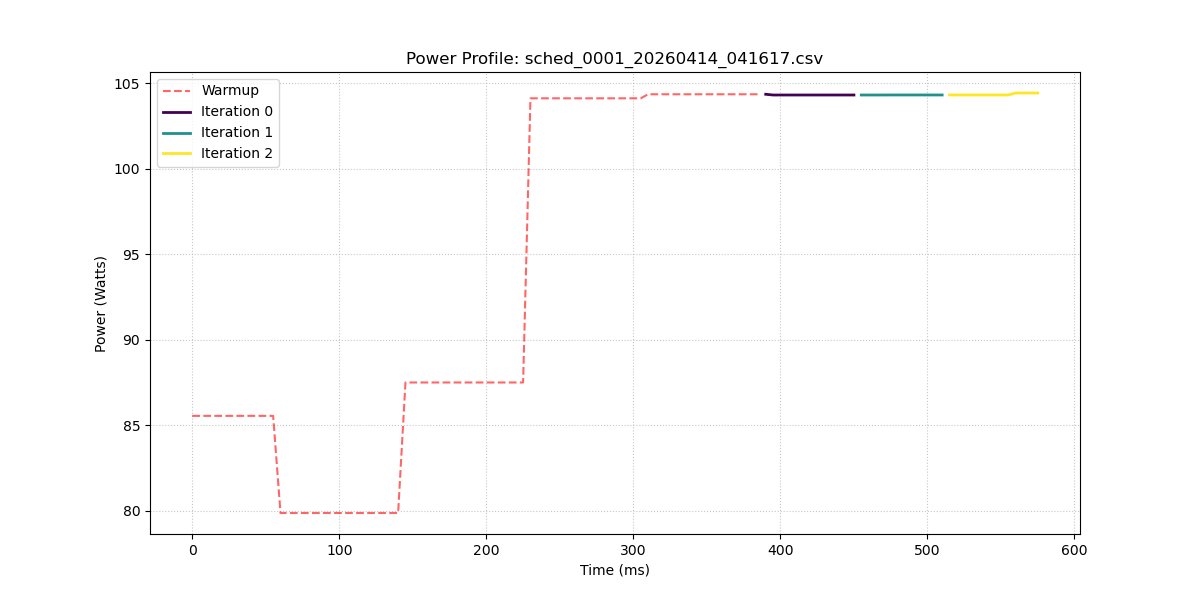

The file beside this chart, header and first rows:
sample_index, power_w, iteration_id
0, 85.54, -1
1, 85.54, -1
2, 85.54, -1
3, 85.54, -1
4, 85.54, -1
5, 85.54, -1
6, 85.54, -1
7, 85.54, -1
8, 85.54, -1
9, 85.54, -1
10, 85.54, -1
11, 85.54, -1
12, 79.86, -1
13, 79.86, -1
14, 79.86, -1
15, 79.86, -1
16, 79.86, -1
17, 79.86, -1
18, 79.86, -1
19, 79.86, -1
20, 79.86, -1
21, 79.86, -1
22, 79.86, -1
23, 79.86, -1
24, 79.86, -1
25, 79.86, -1
26, 79.86, -1
27, 79.86, -1
28, 79.86, -1
29, 87.49, -1
30, 87.49, -1
31, 87.49, -1
32, 87.49, -1
33, 87.49, -1
34, 87.49, -1
35, 87.49, -1
36, 87.49, -1
37, 87.49, -1
38, 87.49, -1
39, 87.49, -1
40, 87.49, -1
41, 87.49, -1
42, 87.49, -1
43, 87.49, -1
44, 87.49, -1
45, 87.49, -1
46, 104.1, -1
47, 104.1, -1
48, 104.1, -1
49, 104.1, -1
50, 104.1, -1
51, 104.1, -1
52, 104.1, -1
53, 104.1, -1
54, 104.1, -1
55, 104.1, -1
56, 104.1, -1
57, 104.1, -1
58, 104.1, -1
59, 104.1, -1
... 56 more rows
